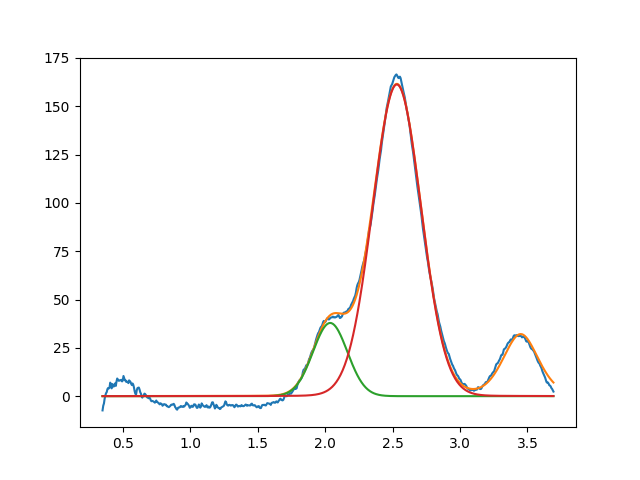

Values plotted in this chart, from the file beside it:
2.037455017627047837e+00, 3.788083030885404412e+01, 2.999999999999999334e-01, 9.999999999999998890e-01
2.531647889222799375e+00, 1.613009794714946281e+02, 4.220131495455044512e-01, 9.858681316555979457e-01
3.450000000000000622e+00, 3.202963088964456517e+01, 3.096576432542755275e-01, 6.609758551452560305e-01
